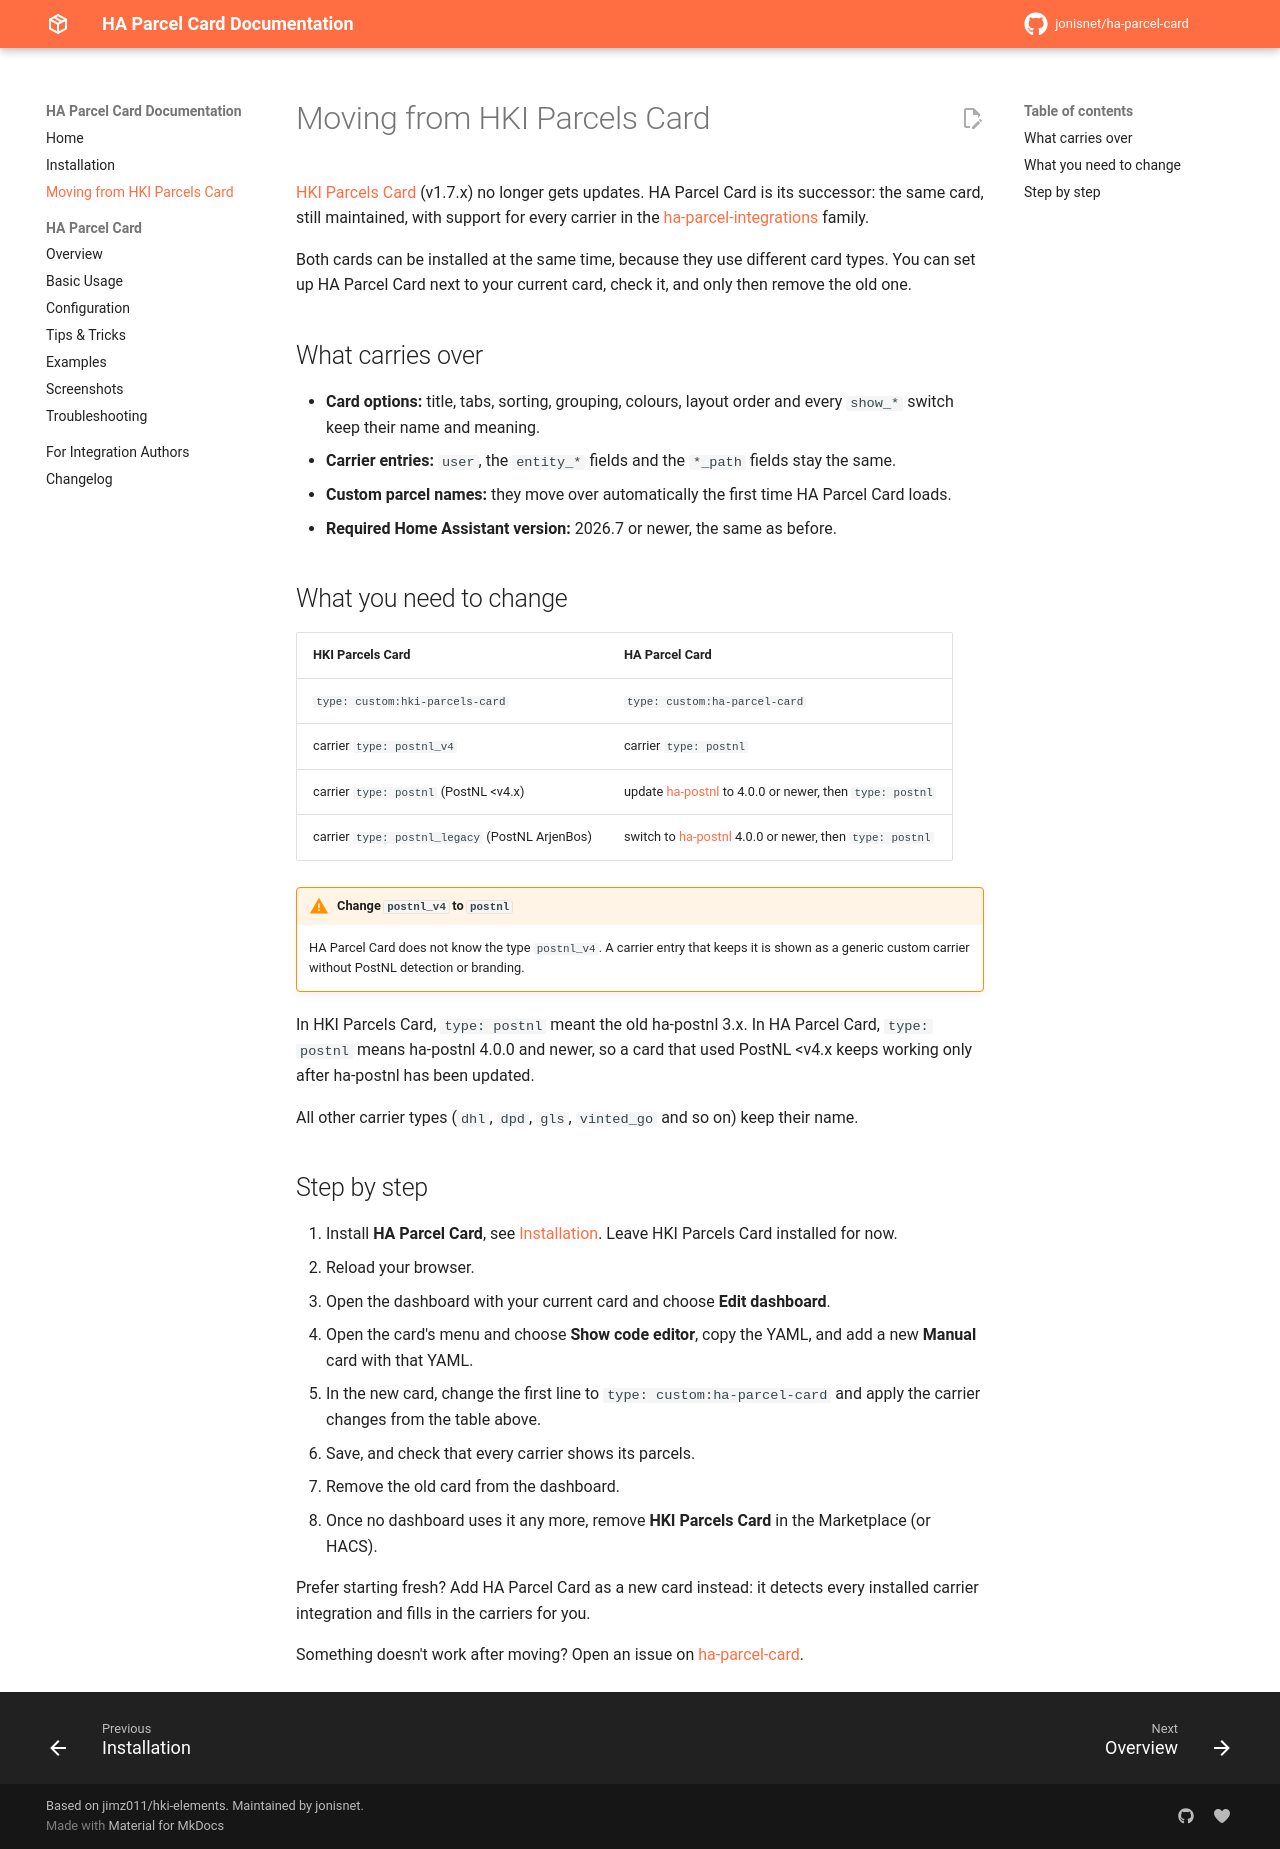

repository: jonisnet/ha-parcel-card · page: migrating/index.html · generator: mkdocs

# Moving from HKI Parcels Card

[HKI Parcels Card](https://github.com/jonisnet/hki-parcels-card) (v1.7.x) no longer gets
updates. HA Parcel Card is its successor: the same card, still maintained, with support for every
carrier in the [ha-parcel-integrations](https://github.com/ha-parcel-integrations) family.

Both cards can be installed at the same time, because they use different card types. You can
set up HA Parcel Card next to your current card, check it, and only then remove the old one.

## What carries over

- **Card options:** title, tabs, sorting, grouping, colours, layout order and every `show_*`
  switch keep their name and meaning.
- **Carrier entries:** `user`, the `entity_*` fields and the `*_path` fields stay the same.
- **Custom parcel names:** they move over automatically the first time HA Parcel Card loads.
- **Required Home Assistant version:** 2026.7 or newer, the same as before.

## What you need to change

| HKI Parcels Card | HA Parcel Card |
| --- | --- |
| `type: custom:hki-parcels-card` | `type: custom:ha-parcel-card` |
| carrier `type: postnl_v4` | carrier `type: postnl` |
| carrier `type: postnl` (PostNL <v4.x) | update [ha-postnl](https://github.com/ha-parcel-integrations/ha-postnl) to 4.0.0 or newer, then `type: postnl` |
| carrier `type: postnl_legacy` (PostNL ArjenBos) | switch to [ha-postnl](https://github.com/ha-parcel-integrations/ha-postnl) 4.0.0 or newer, then `type: postnl` |

!!! warning "Change `postnl_v4` to `postnl`"
    HA Parcel Card does not know the type `postnl_v4`. A carrier entry that keeps it is shown
    as a generic custom carrier without PostNL detection or branding.

In HKI Parcels Card, `type: postnl` meant the old ha-postnl 3.x. In HA Parcel Card,
`type: postnl` means ha-postnl 4.0.0 and newer, so a card that used PostNL <v4.x keeps working
only after ha-postnl has been updated.

All other carrier types (`dhl`, `dpd`, `gls`, `vinted_go` and so on) keep their name.

## Step by step

1. Install **HA Parcel Card**, see [Installation](installation.md). Leave HKI Parcels Card
   installed for now.
2. Reload your browser.
3. Open the dashboard with your current card and choose **Edit dashboard**.
4. Open the card's menu and choose **Show code editor**, copy the YAML, and add a new
   **Manual** card with that YAML.
5. In the new card, change the first line to `type: custom:ha-parcel-card` and apply the carrier
   changes from the table above.
6. Save, and check that every carrier shows its parcels.
7. Remove the old card from the dashboard.
8. Once no dashboard uses it any more, remove **HKI Parcels Card** in the Marketplace (or HACS).

Prefer starting fresh? Add HA Parcel Card as a new card instead: it detects every installed
carrier integration and fills in the carriers for you.

Something doesn't work after moving? Open an issue on
[ha-parcel-card](https://github.com/jonisnet/ha-parcel-card/issues).
